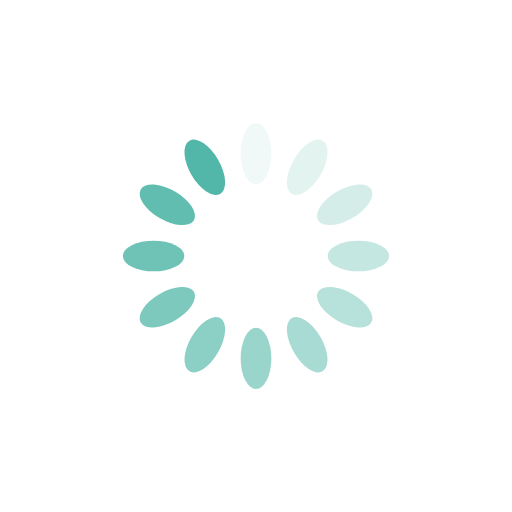
t = 0.00 s
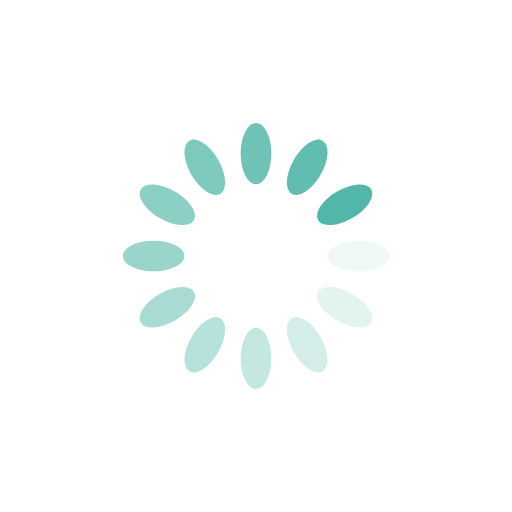
t = 0.25 s
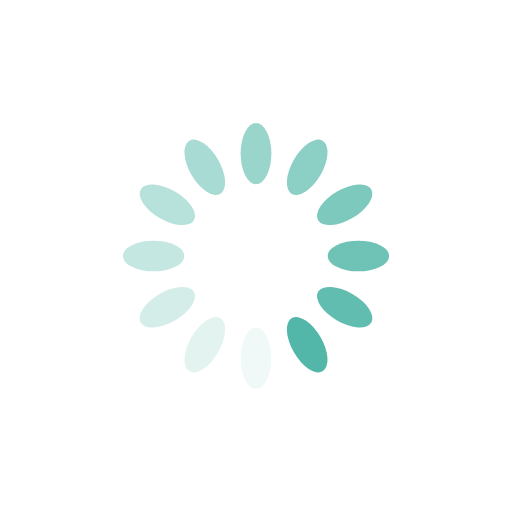
t = 0.50 s
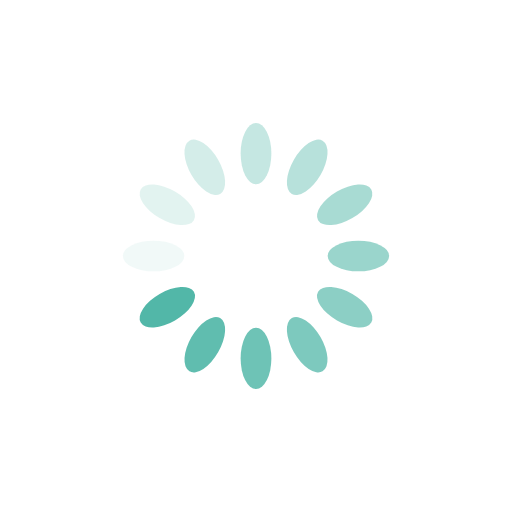
t = 0.75 s

The animated SVG that drew these frames (rendered in a browser with its animation timeline set to each time). Animation: 12 SMIL elements (animate=12); one cycle of 1.00 s, repeats indefinitely.

<?xml version="1.0" encoding="utf-8"?>
<svg xmlns="http://www.w3.org/2000/svg" xmlns:xlink="http://www.w3.org/1999/xlink" style="margin: auto; background: rgb(255, 255, 255); display: block; shape-rendering: auto; animation-play-state: running; animation-delay: 0s;" width="200px" height="200px" viewBox="0 0 100 100" preserveAspectRatio="xMidYMid">
<g transform="rotate(0 50 50)" style="animation-play-state: running; animation-delay: 0s;">
  <rect x="47" y="24" rx="3" ry="6" width="6" height="12" fill="#52b7a8" style="animation-play-state: running; animation-delay: 0s;">
    <animate attributeName="opacity" values="1;0" keyTimes="0;1" dur="1s" begin="-0.9166666666666666s" repeatCount="indefinite" style="animation-play-state: running; animation-delay: 0s;"></animate>
  </rect>
</g><g transform="rotate(30 50 50)" style="animation-play-state: running; animation-delay: 0s;">
  <rect x="47" y="24" rx="3" ry="6" width="6" height="12" fill="#52b7a8" style="animation-play-state: running; animation-delay: 0s;">
    <animate attributeName="opacity" values="1;0" keyTimes="0;1" dur="1s" begin="-0.8333333333333334s" repeatCount="indefinite" style="animation-play-state: running; animation-delay: 0s;"></animate>
  </rect>
</g><g transform="rotate(60 50 50)" style="animation-play-state: running; animation-delay: 0s;">
  <rect x="47" y="24" rx="3" ry="6" width="6" height="12" fill="#52b7a8" style="animation-play-state: running; animation-delay: 0s;">
    <animate attributeName="opacity" values="1;0" keyTimes="0;1" dur="1s" begin="-0.75s" repeatCount="indefinite" style="animation-play-state: running; animation-delay: 0s;"></animate>
  </rect>
</g><g transform="rotate(90 50 50)" style="animation-play-state: running; animation-delay: 0s;">
  <rect x="47" y="24" rx="3" ry="6" width="6" height="12" fill="#52b7a8" style="animation-play-state: running; animation-delay: 0s;">
    <animate attributeName="opacity" values="1;0" keyTimes="0;1" dur="1s" begin="-0.6666666666666666s" repeatCount="indefinite" style="animation-play-state: running; animation-delay: 0s;"></animate>
  </rect>
</g><g transform="rotate(120 50 50)" style="animation-play-state: running; animation-delay: 0s;">
  <rect x="47" y="24" rx="3" ry="6" width="6" height="12" fill="#52b7a8" style="animation-play-state: running; animation-delay: 0s;">
    <animate attributeName="opacity" values="1;0" keyTimes="0;1" dur="1s" begin="-0.5833333333333334s" repeatCount="indefinite" style="animation-play-state: running; animation-delay: 0s;"></animate>
  </rect>
</g><g transform="rotate(150 50 50)" style="animation-play-state: running; animation-delay: 0s;">
  <rect x="47" y="24" rx="3" ry="6" width="6" height="12" fill="#52b7a8" style="animation-play-state: running; animation-delay: 0s;">
    <animate attributeName="opacity" values="1;0" keyTimes="0;1" dur="1s" begin="-0.5s" repeatCount="indefinite" style="animation-play-state: running; animation-delay: 0s;"></animate>
  </rect>
</g><g transform="rotate(180 50 50)" style="animation-play-state: running; animation-delay: 0s;">
  <rect x="47" y="24" rx="3" ry="6" width="6" height="12" fill="#52b7a8" style="animation-play-state: running; animation-delay: 0s;">
    <animate attributeName="opacity" values="1;0" keyTimes="0;1" dur="1s" begin="-0.4166666666666667s" repeatCount="indefinite" style="animation-play-state: running; animation-delay: 0s;"></animate>
  </rect>
</g><g transform="rotate(210 50 50)" style="animation-play-state: running; animation-delay: 0s;">
  <rect x="47" y="24" rx="3" ry="6" width="6" height="12" fill="#52b7a8" style="animation-play-state: running; animation-delay: 0s;">
    <animate attributeName="opacity" values="1;0" keyTimes="0;1" dur="1s" begin="-0.3333333333333333s" repeatCount="indefinite" style="animation-play-state: running; animation-delay: 0s;"></animate>
  </rect>
</g><g transform="rotate(240 50 50)" style="animation-play-state: running; animation-delay: 0s;">
  <rect x="47" y="24" rx="3" ry="6" width="6" height="12" fill="#52b7a8" style="animation-play-state: running; animation-delay: 0s;">
    <animate attributeName="opacity" values="1;0" keyTimes="0;1" dur="1s" begin="-0.25s" repeatCount="indefinite" style="animation-play-state: running; animation-delay: 0s;"></animate>
  </rect>
</g><g transform="rotate(270 50 50)" style="animation-play-state: running; animation-delay: 0s;">
  <rect x="47" y="24" rx="3" ry="6" width="6" height="12" fill="#52b7a8" style="animation-play-state: running; animation-delay: 0s;">
    <animate attributeName="opacity" values="1;0" keyTimes="0;1" dur="1s" begin="-0.16666666666666666s" repeatCount="indefinite" style="animation-play-state: running; animation-delay: 0s;"></animate>
  </rect>
</g><g transform="rotate(300 50 50)" style="animation-play-state: running; animation-delay: 0s;">
  <rect x="47" y="24" rx="3" ry="6" width="6" height="12" fill="#52b7a8" style="animation-play-state: running; animation-delay: 0s;">
    <animate attributeName="opacity" values="1;0" keyTimes="0;1" dur="1s" begin="-0.08333333333333333s" repeatCount="indefinite" style="animation-play-state: running; animation-delay: 0s;"></animate>
  </rect>
</g><g transform="rotate(330 50 50)" style="animation-play-state: running; animation-delay: 0s;">
  <rect x="47" y="24" rx="3" ry="6" width="6" height="12" fill="#52b7a8" style="animation-play-state: running; animation-delay: 0s;">
    <animate attributeName="opacity" values="1;0" keyTimes="0;1" dur="1s" begin="0s" repeatCount="indefinite" style="animation-play-state: running; animation-delay: 0s;"></animate>
  </rect>
</g>
<!-- [ldio] generated by https://loading.io/ --></svg>